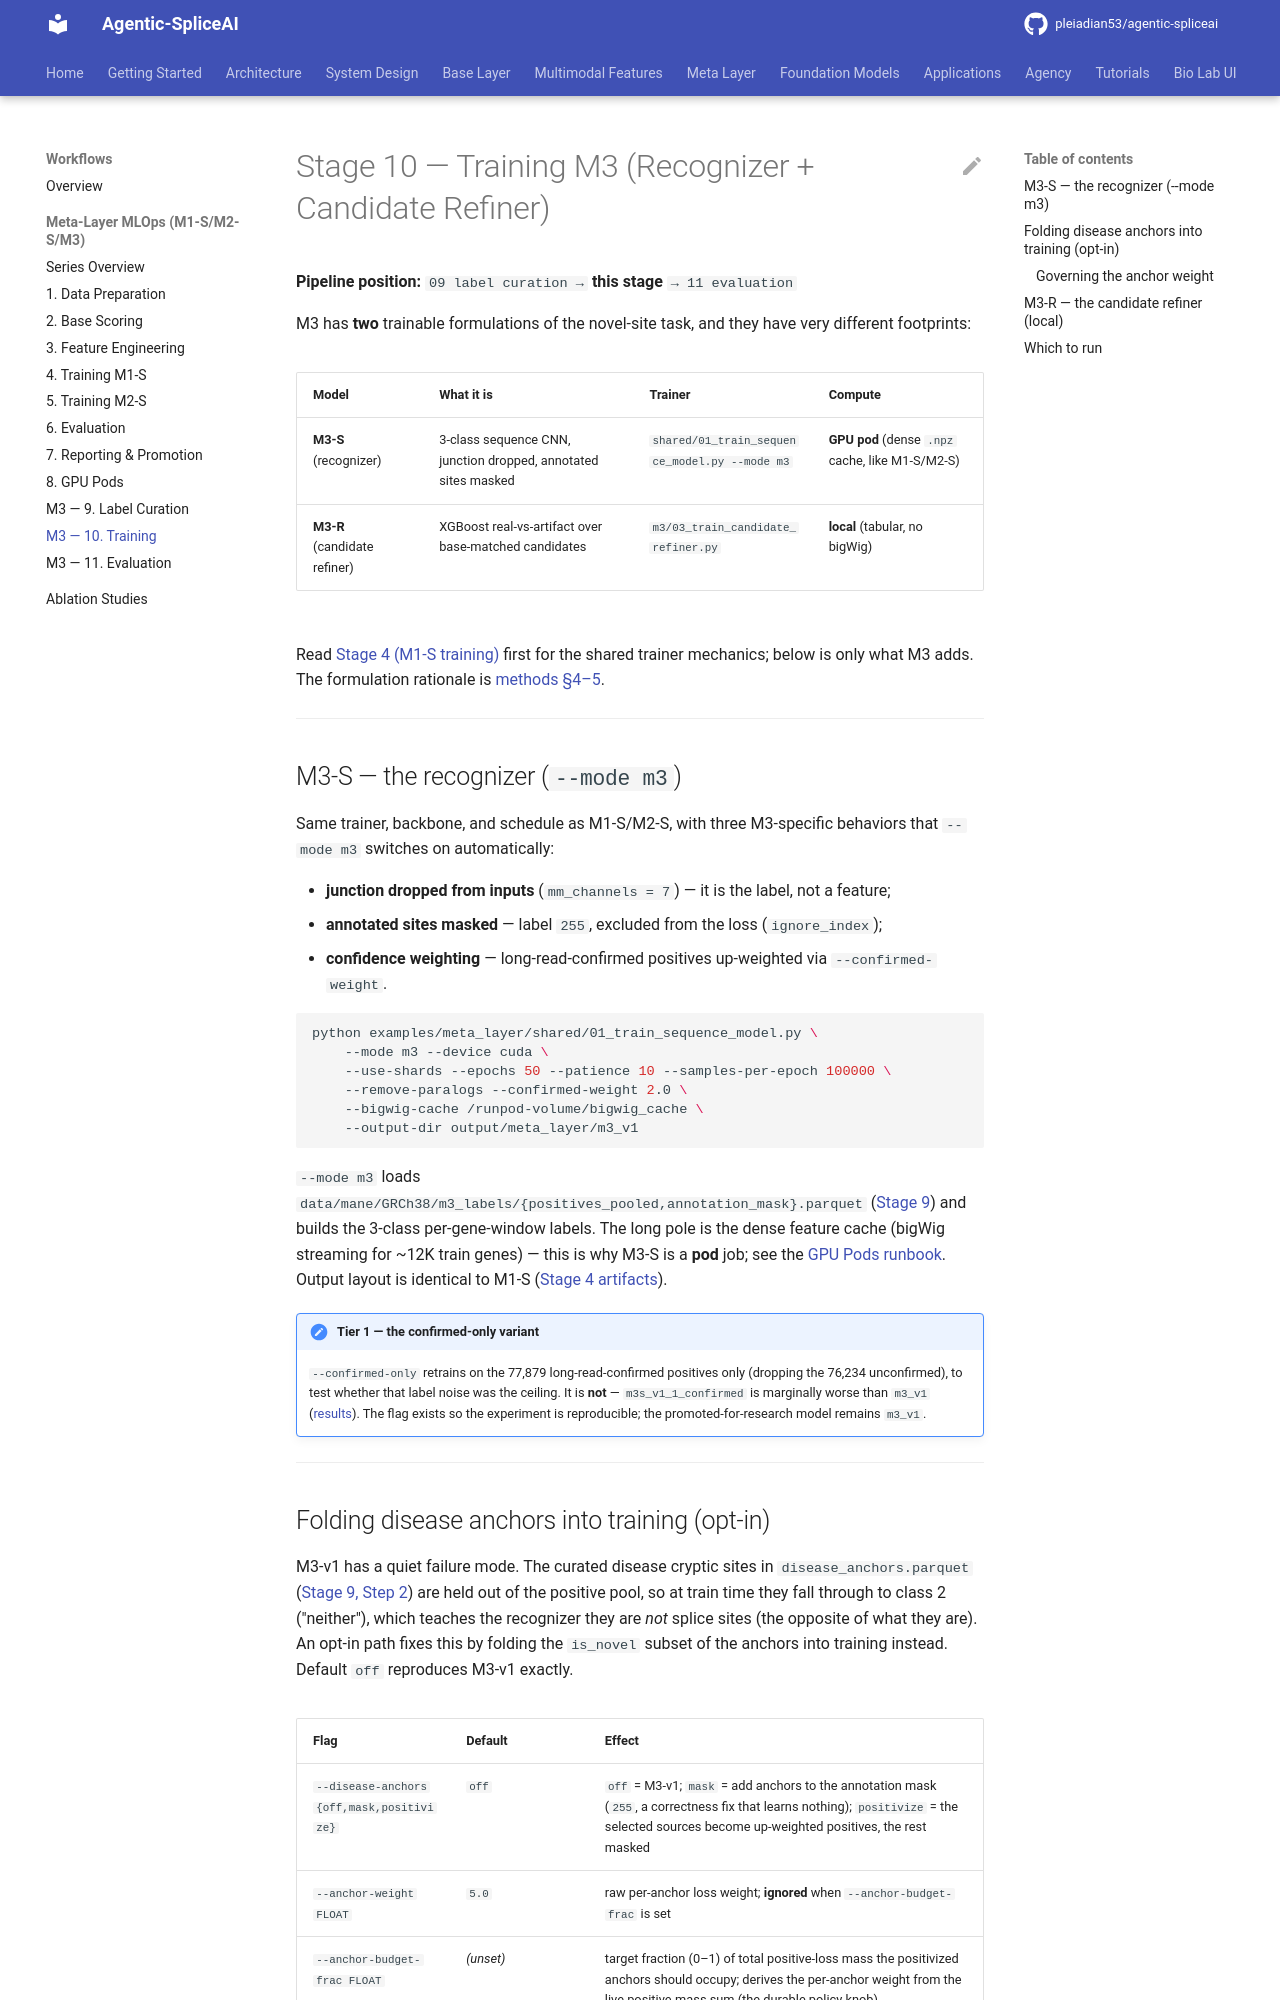

repository: pleiadian53/agentic-spliceai · page: workflows/meta_layer/10_training_m3/index.html · generator: mkdocs

# Stage 10 — Training M3 (Recognizer + Candidate Refiner)

**Pipeline position:** `09 label curation → ` **this stage** ` → 11 evaluation`

M3 has **two** trainable formulations of the novel-site task, and they have very different footprints:

| Model | What it is | Trainer | Compute |
|-------|-----------|---------|---------|
| **M3-S** (recognizer) | 3-class sequence CNN, junction dropped, annotated sites masked | `shared/01_train_sequence_model.py --mode m3` | **GPU pod** (dense `.npz` cache, like M1-S/M2-S) |
| **M3-R** (candidate refiner) | XGBoost real-vs-artifact over base-matched candidates | `m3/03_train_candidate_refiner.py` | **local** (tabular, no bigWig) |

Read [Stage 4 (M1-S training)](04_training_m1s.md) first for the shared trainer mechanics; below is only
what M3 adds. The formulation rationale is
[methods §4–5](../../meta_layer/methods/06_m3_novel_site_formulation.md#4-recognizer-formulation-m3-s).

---

## M3-S — the recognizer (`--mode m3`)

Same trainer, backbone, and schedule as M1-S/M2-S, with three M3-specific behaviors that `--mode m3`
switches on automatically:

- **junction dropped from inputs** (`mm_channels = 7`) — it is the label, not a feature;
- **annotated sites masked** — label `255`, excluded from the loss (`ignore_index`);
- **confidence weighting** — long-read-confirmed positives up-weighted via `--confirmed-weight`.

```bash
python examples/meta_layer/shared/01_train_sequence_model.py \
    --mode m3 --device cuda \
    --use-shards --epochs 50 --patience 10 --samples-per-epoch 100000 \
    --remove-paralogs --confirmed-weight 2.0 \
    --bigwig-cache /runpod-volume/bigwig_cache \
    --output-dir output/meta_layer/m3_v1
```

`--mode m3` loads `data/mane/GRCh38/m3_labels/{positives_pooled,annotation_mask}.parquet`
([Stage 9](09_m3_label_curation.md)) and builds the 3-class per-gene-window labels. The long pole is the
dense feature cache (bigWig streaming for ~12K train genes) — this is why M3-S is a **pod** job; see the
[GPU Pods runbook](08_gpu_pods.md). Output layout is identical to M1-S
([Stage 4 artifacts](04_training_m1s.md#artifacts-produced)).

!!! note "Tier 1 — the confirmed-only variant"
    `--confirmed-only` retrains on the 77,879 long-read-confirmed positives only (dropping the 76,234
    unconfirmed), to test whether that label noise was the ceiling. It is **not** — `m3s_v1_1_confirmed`
    is marginally worse than `m3_v1`
    ([results](../../meta_layer/results/m3_novel.md#tier-1-does-cleaner-labels-help-no)). The flag exists
    so the experiment is reproducible; the promoted-for-research model remains `m3_v1`.

---
